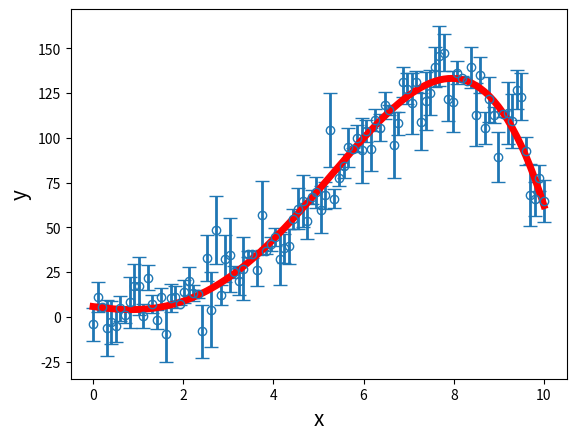

Recreate this plot in Python.
import numpy as np
import matplotlib.pyplot as plt
#simulace
a0=3
a1=1
a2=-0.5
a3=1.1
a4=-0.1
x=np.linspace(0,10,100)
y=np.polyval([a4,a3,a2,a1,a0],x)
ey=np.abs(np.random.normal(10,5,100))
y=y+(np.random.normal(0,ey,100))
#plot
fig,ax=plt.subplots()
ax.errorbar(x,y,ey,linewidth=0,elinewidth=2,marker="o",capsize=5,fillstyle="none")
#fit
model,V=np.polyfit(x,y,4,w=1/ey,cov=True)
ax.plot(x,np.polyval(model,x),c="red",lw=5)
ax.set_xlabel("x",fontsize=15)
ax.set_ylabel("y",fontsize=15)
plt.savefig("fit-polynomu.png",dpi=600)
plt.show()
print("a0 = ",model[4],"+/-",np.sqrt(V[4,4]))
print("a1 = ",model[3],"+/-",np.sqrt(V[3,3]))
print("a2 = ",model[2],"+/-",np.sqrt(V[2,2]))
print("a3 = ",model[1],"+/-",np.sqrt(V[1,1]))
print("a4 = ",model[0],"+/-",np.sqrt(V[0,0]))